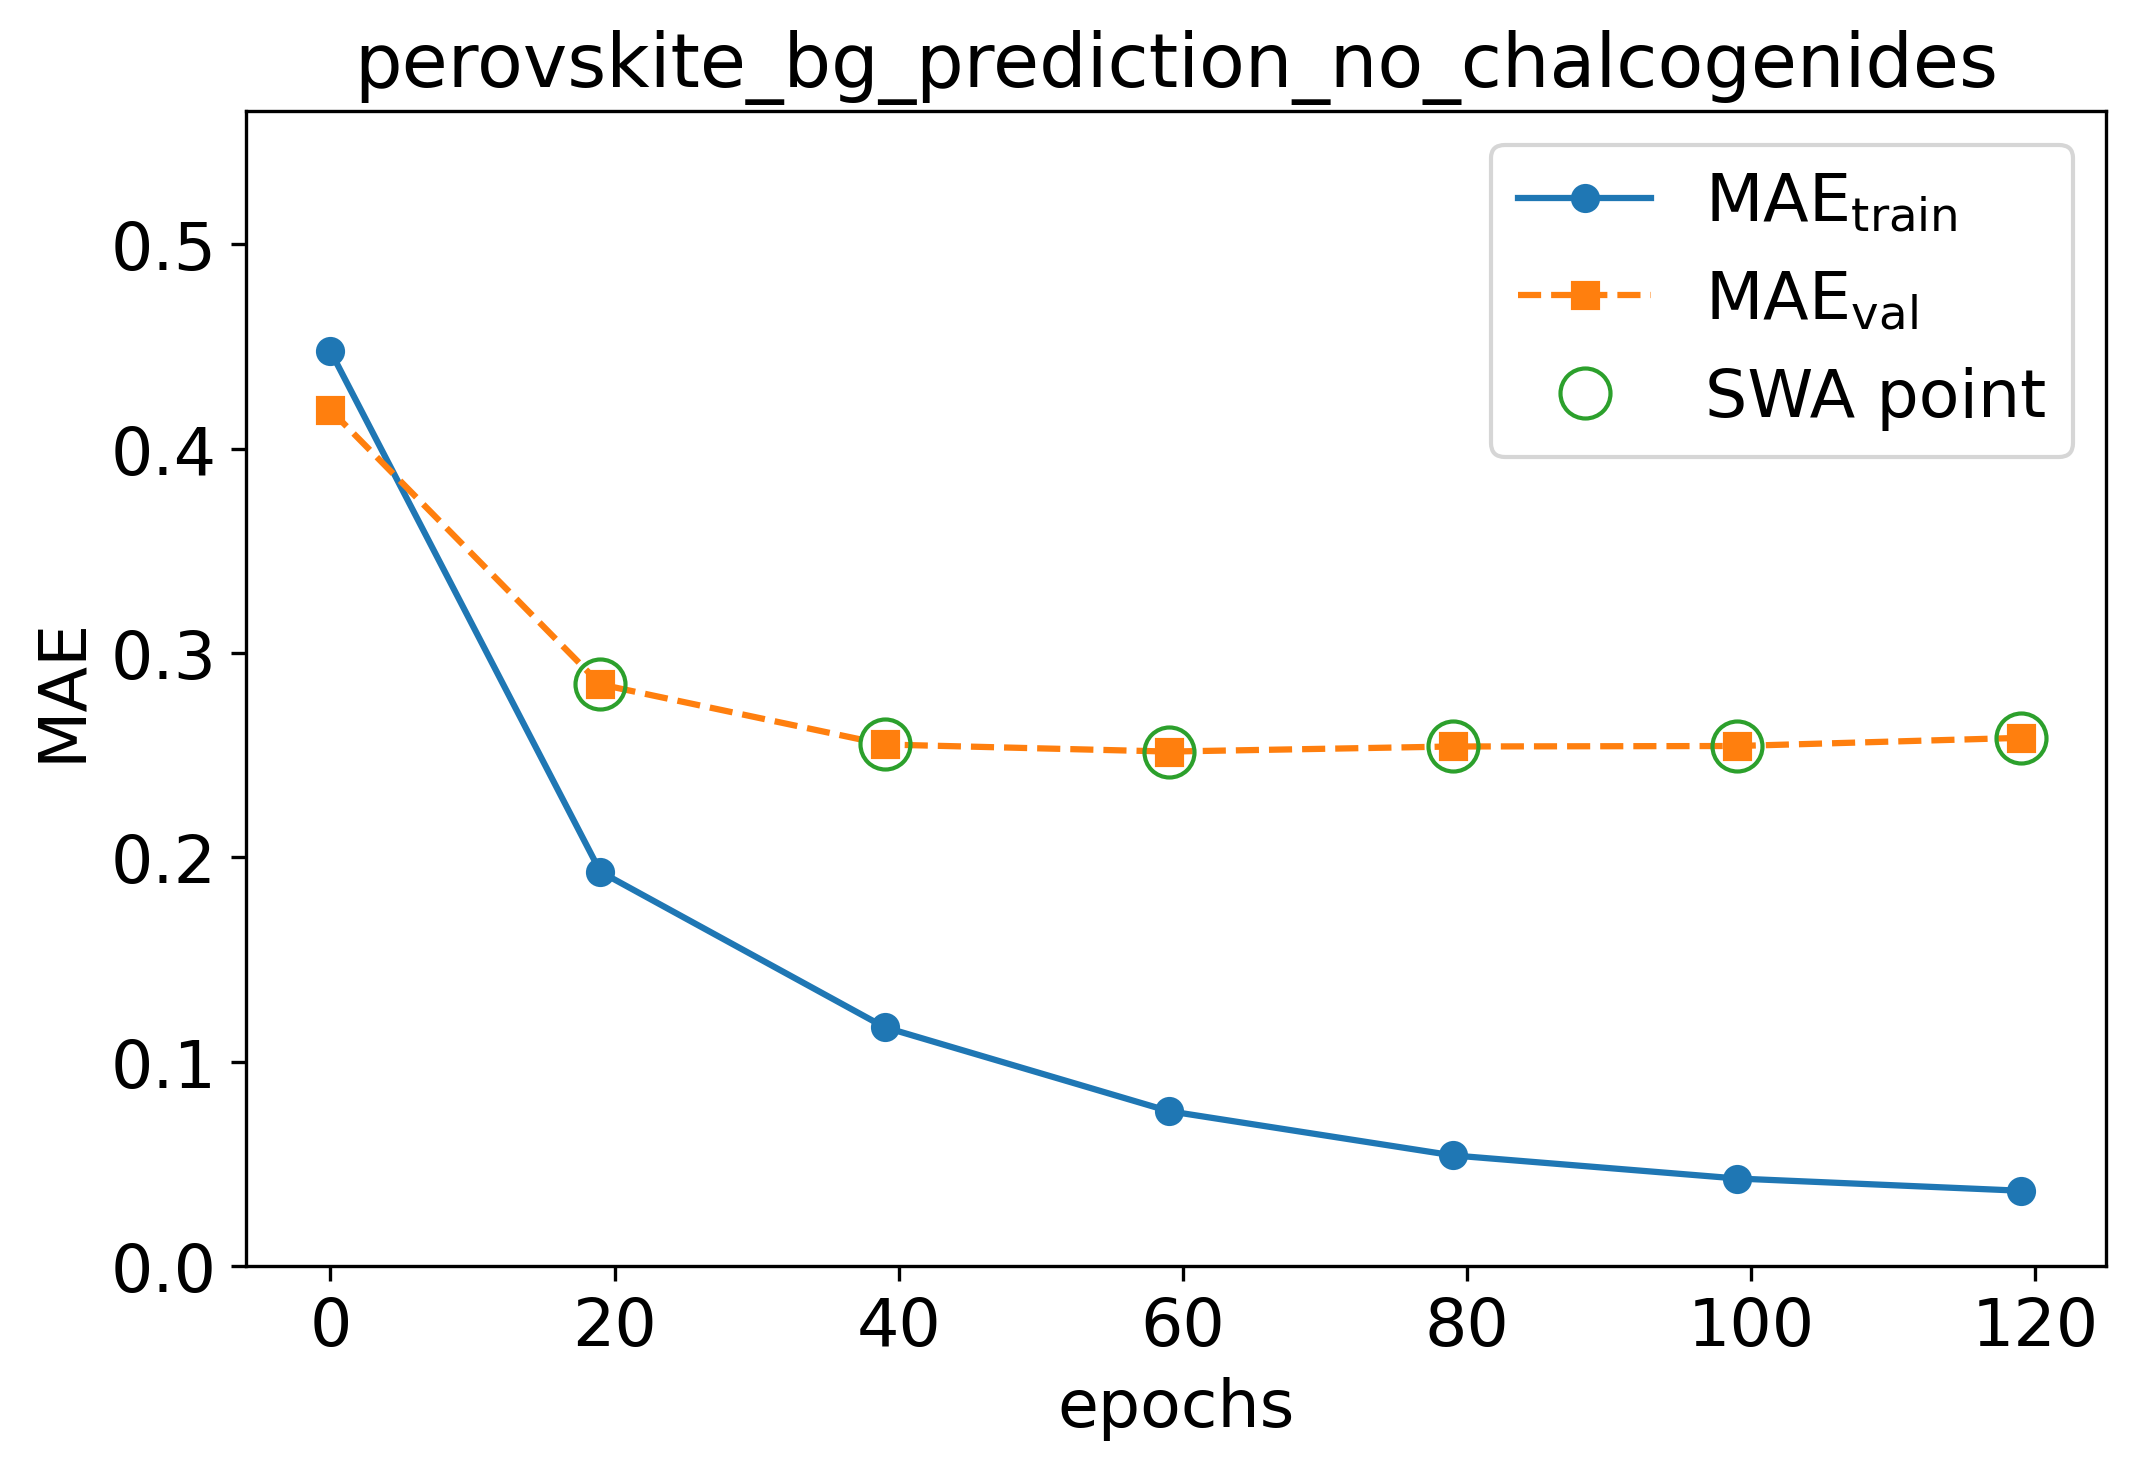

Data behind this chart, as committed beside it:
epoch, train loss, val loss, swa
0.0, 0.4479, 0.419, n
19.0, 0.193, 0.2847, y
39.0, 0.1169, 0.2553, y
59.0, 0.07587, 0.2518, y
79.0, 0.0542, 0.2543, y
99.0, 0.0429, 0.2546, y
119.0, 0.0369, 0.2586, y
